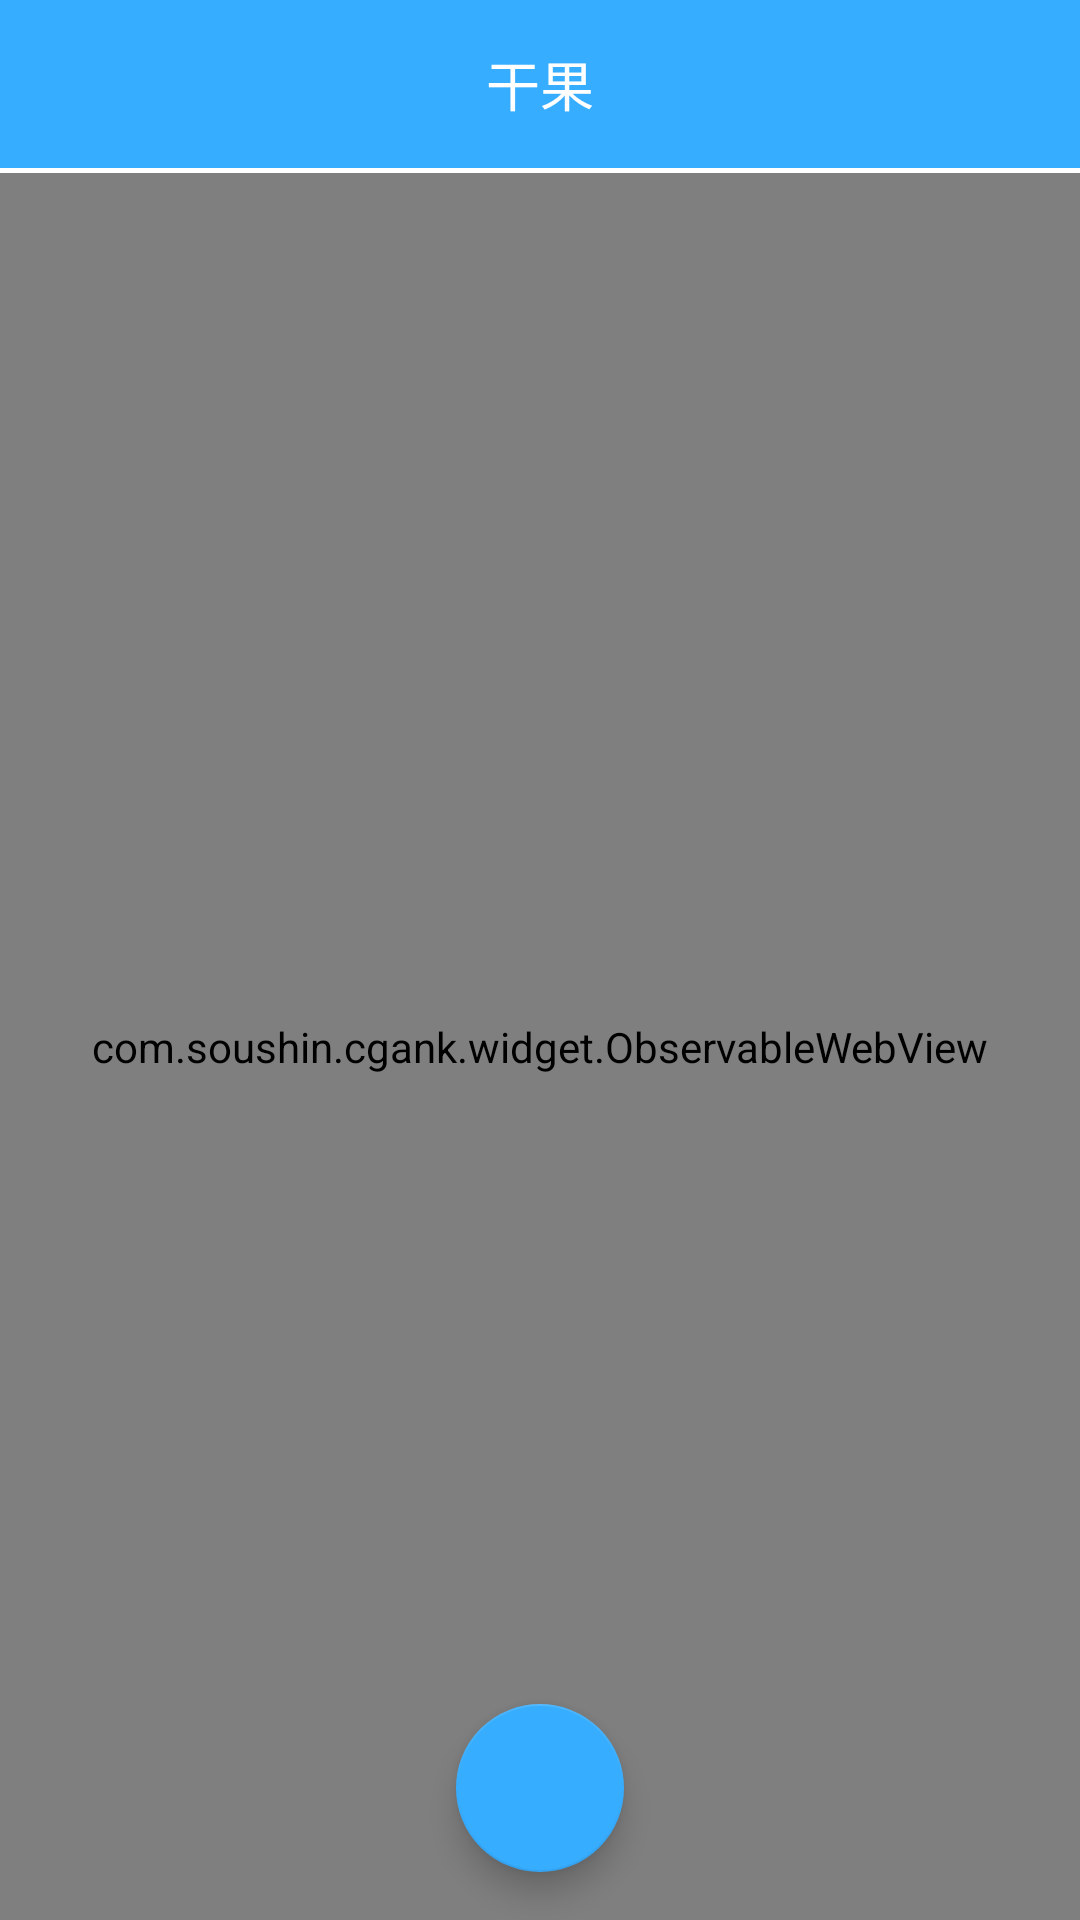

The Android layout XML behind this screen, and the referenced resources:
<!-- AndroidManifest.xml: application theme AppTheme -->
<!-- res/layout/activity_gank_web.xml -->
<?xml version="1.0" encoding="utf-8"?>
<RelativeLayout xmlns:android="http://schemas.android.com/apk/res/android"
    xmlns:app="http://schemas.android.com/apk/res-auto"
    xmlns:tools="http://schemas.android.com/tools"
    android:layout_width="match_parent"
    android:layout_height="match_parent"
    android:background="@color/white"
    tools:context="com.soushin.cgank.module.gank_web.GankWebActivity">
    <android.support.design.widget.AppBarLayout
        android:id="@+id/appbar"
        android:layout_width="match_parent"
        android:layout_height="wrap_content"
        android:gravity="bottom">
        <android.support.v7.widget.Toolbar
            android:id="@+id/toolbar"
            android:layout_width="match_parent"
            android:layout_height="?attr/actionBarSize"
            android:background="@android:color/transparent"
            app:navigationIcon="@drawable/ic_webview_finish"
            app:popupTheme="@style/ThemeOverlay.AppCompat.Light"
            app:theme="@style/ThemeOverlay.AppCompat.Dark.ActionBar">

            <TextView
                android:id="@+id/tv_title"
                android:text="@string/app_name"
                android:layout_width="wrap_content"
                android:layout_height="wrap_content"
                android:layout_gravity="center"
                android:ellipsize="end"
                android:maxLines="1"
                android:textColor="@android:color/white"
                android:textSize="18sp" />

        </android.support.v7.widget.Toolbar>
        <ProgressBar
            android:id="@+id/progressbar_webview"
            style="?android:attr/progressBarStyleHorizontal"
            android:layout_width="match_parent"
            android:layout_height="1.5dp"
            android:layout_gravity="center"
            android:paddingTop="0dp"
            android:progressDrawable="@drawable/progressbar"
            android:visibility="visible"/>

    </android.support.design.widget.AppBarLayout>
    <com.soushin.cgank.widget.ObservableWebView
        android:id="@+id/web_view"
        android:layout_below="@+id/appbar"
        android:layout_width="match_parent"
        android:layout_height="match_parent"
        app:layout_behavior="@string/appbar_scrolling_view_behavior"/>
    <android.support.design.widget.FloatingActionButton
        android:id="@+id/fab_web_favorite"
        android:layout_width="wrap_content"
        android:layout_height="wrap_content"
        android:layout_centerHorizontal="true"
        android:layout_alignParentBottom="true"
        android:layout_margin="16dp"
        app:srcCompat="@drawable/ic_unfavorite"
        tools:ignore="VectorDrawableCompat" />
</RelativeLayout>
<!-- resources referenced by this layout -->
<resources>
  <color name="white">#FFFFFF</color>
  <!-- drawable progressbar (drawable) -->
  <?xml version="1.0" encoding="utf-8"?>
  <layer-list xmlns:android="http://schemas.android.com/apk/res/android">
  
      <item android:id="@android:id/background">
          <shape>
              <solid android:color="@android:color/white"/>
          </shape>
      </item>
  
      <item android:id="@android:id/secondaryProgress">
          <clip>
              <shape>
                  <solid android:color="@color/color4"/>
              </shape>
          </clip>
      </item>
  
      <item android:id="@android:id/progress">
          <clip>
              <shape>
                  <solid android:color="@color/color4"/>
              </shape>
          </clip>
      </item>
  
  </layer-list>
  <string name="app_name">干果</string>
  <style name="AppTheme" parent="Theme.AppCompat.Light.NoActionBar">
          
          <item name="android:textAllCaps">false</item>
          <item name="android:windowActionBar">false</item>
          <item name="windowActionBar">false</item>
          <item name="android:windowAnimationStyle">@style/AnimationActivity</item>
          <item name="windowNoTitle">true</item>
          <item name="colorPrimary">@color/color1</item>
          <item name="colorPrimaryDark">@color/black</item>
          <item name="colorAccent">@color/color1</item>
          <item name="android:windowIsTranslucent">true</item>
          <item name="android:windowBackground">@android:color/transparent</item>
      </style>
  <color name="color4">#4B4B4B</color>
  <style name="AnimationActivity" parent="@android:style/Animation.Activity">
          <item name="android:activityOpenEnterAnimation">@anim/slide_in_left</item>
          <item name="android:activityOpenExitAnimation">@anim/slide_out_left</item>
          <item name="android:activityCloseEnterAnimation">@anim/slide_in_right</item>
          <item name="android:activityCloseExitAnimation">@anim/slide_out_right</item>
      </style>
  <color name="color1">#37adff</color>
  <color name="black">#000000</color>
</resources>
